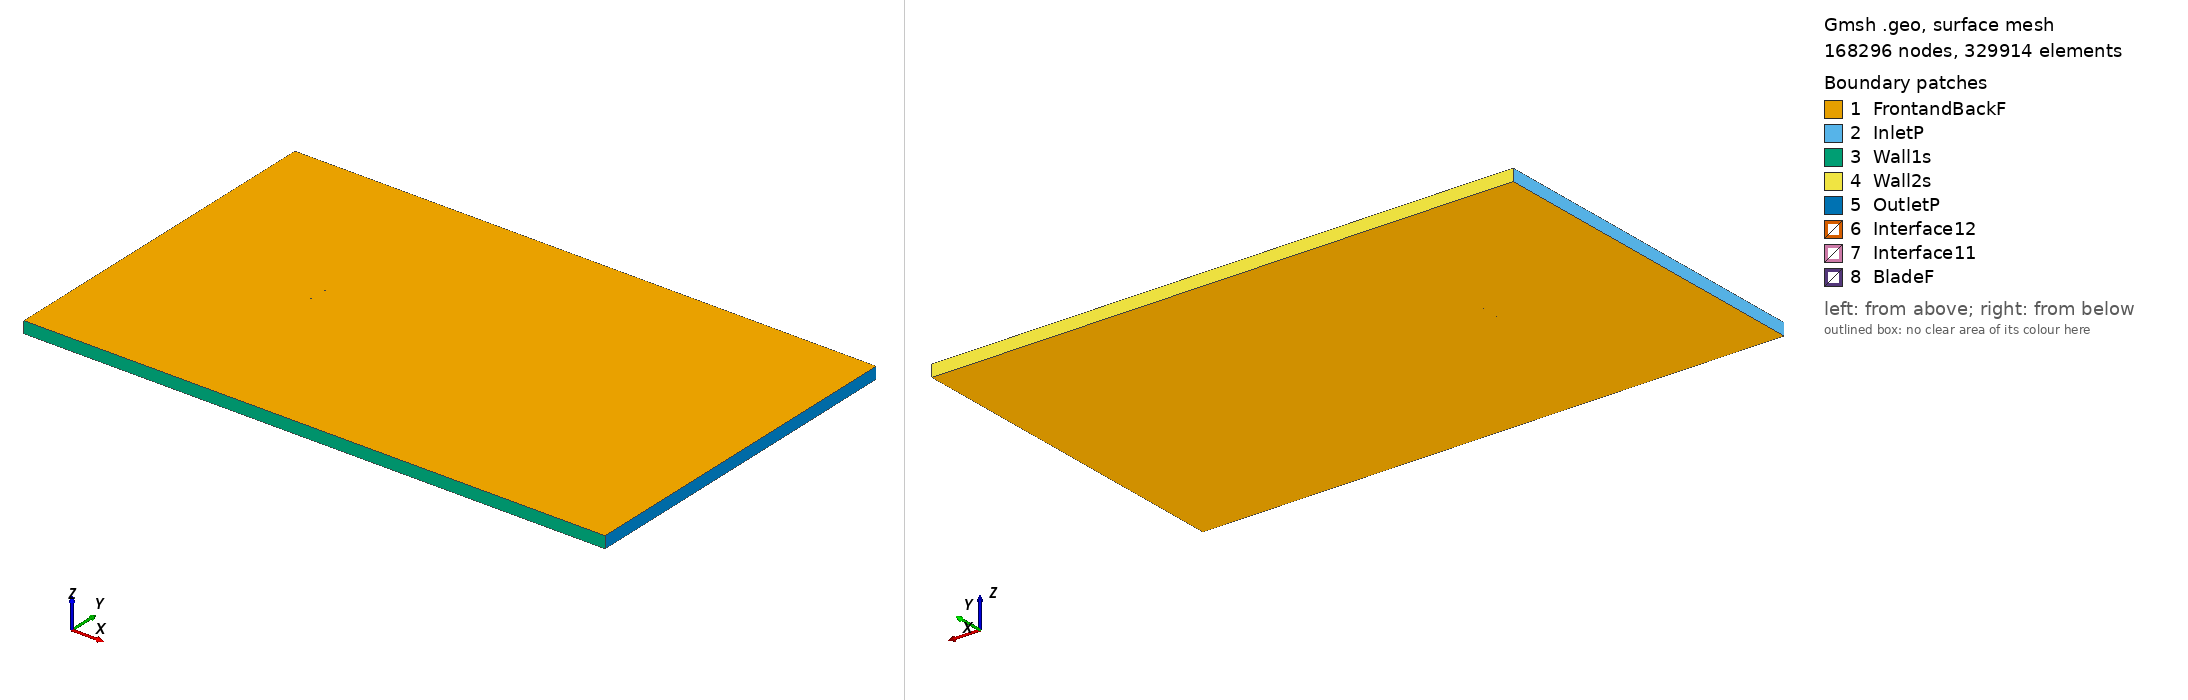

Gmsh geometry script, surface-meshed: 168296 nodes, 329914 surface elements. Boundary patches (legend numbers): 1 FrontandBackF, 2 InletP, 3 Wall1s, 4 Wall2s, 5 OutletP, 6 Interface12, 7 Interface11, 8 BladeF. Left view from above one corner, right view from below the opposite corner. Legend entries are the model's physical surfaces. The drawing asked Gmsh for element sizes between 1% and 20% of the model's largest extent; the script's own settings can give other sizes.

=== ah79k143_tsr_4.4025_aoa_-1.8563.geo (drawn) ===
SetFactory("OpenCASCADE");

Point(1) = {0.074910, 0.738581, 0, 1.0};
Point(2) = {0.073201, 0.738802, 0, 1.0};
Point(3) = {0.070777, 0.739117, 0, 1.0};
Point(4) = {0.068063, 0.739446, 0, 1.0};
Point(5) = {0.065072, 0.739782, 0, 1.0};
Point(6) = {0.061813, 0.740124, 0, 1.0};
Point(7) = {0.058303, 0.740453, 0, 1.0};
Point(8) = {0.054552, 0.740919, 0, 1.0};
Point(9) = {0.050566, 0.741835, 0, 1.0};
Point(10) = {0.046365, 0.743091, 0, 1.0};
Point(11) = {0.041976, 0.744387, 0, 1.0};
Point(12) = {0.037421, 0.745621, 0, 1.0};
Point(13) = {0.032724, 0.746684, 0, 1.0};
Point(14) = {0.027905, 0.747587, 0, 1.0};
Point(15) = {0.022983, 0.748316, 0, 1.0};
Point(16) = {0.017979, 0.748909, 0, 1.0};
Point(17) = {0.012913, 0.749365, 0, 1.0};
Point(18) = {0.007808, 0.749694, 0, 1.0};
Point(19) = {0.002686, 0.749914, 0, 1.0};
Point(20) = {-0.002433, 0.750000, 0, 1.0};
Point(21) = {-0.007526, 0.749969, 0, 1.0};
Point(22) = {-0.012573, 0.749831, 0, 1.0};
Point(23) = {-0.017549, 0.749577, 0, 1.0};
Point(24) = {-0.022435, 0.749208, 0, 1.0};
Point(25) = {-0.027210, 0.748723, 0, 1.0};
Point(26) = {-0.031853, 0.748133, 0, 1.0};
Point(27) = {-0.036345, 0.747448, 0, 1.0};
Point(28) = {-0.040668, 0.746672, 0, 1.0};
Point(29) = {-0.044800, 0.745816, 0, 1.0};
Point(30) = {-0.048726, 0.744892, 0, 1.0};
Point(31) = {-0.052430, 0.743910, 0, 1.0};
Point(32) = {-0.055897, 0.742884, 0, 1.0};
Point(33) = {-0.059110, 0.741821, 0, 1.0};
Point(34) = {-0.062055, 0.740723, 0, 1.0};
Point(35) = {-0.064722, 0.739618, 0, 1.0};
Point(36) = {-0.067100, 0.738514, 0, 1.0};
Point(37) = {-0.069178, 0.737440, 0, 1.0};
Point(38) = {-0.070948, 0.736411, 0, 1.0};
Point(39) = {-0.072402, 0.735448, 0, 1.0};
Point(40) = {-0.073534, 0.734528, 0, 1.0};
Point(41) = {-0.074341, 0.733699, 0, 1.0};
Point(42) = {-0.074819, 0.732940, 0, 1.0};
Point(43) = {-0.074961, 0.732157, 0, 1.0};
Point(44) = {-0.074771, 0.731462, 0, 1.0};
Point(45) = {-0.074250, 0.730898, 0, 1.0};
Point(46) = {-0.073399, 0.730361, 0, 1.0};
Point(47) = {-0.072221, 0.729880, 0, 1.0};
Point(48) = {-0.070721, 0.729411, 0, 1.0};
Point(49) = {-0.068904, 0.729002, 0, 1.0};
Point(50) = {-0.066780, 0.728636, 0, 1.0};
Point(51) = {-0.064356, 0.728325, 0, 1.0};
Point(52) = {-0.061644, 0.728056, 0, 1.0};
Point(53) = {-0.058657, 0.727840, 0, 1.0};
Point(54) = {-0.055403, 0.727659, 0, 1.0};
Point(55) = {-0.051899, 0.727516, 0, 1.0};
Point(56) = {-0.048159, 0.727398, 0, 1.0};
Point(57) = {-0.044200, 0.727318, 0, 1.0};
Point(58) = {-0.040039, 0.727262, 0, 1.0};
Point(59) = {-0.035690, 0.727241, 0, 1.0};
Point(60) = {-0.031176, 0.727243, 0, 1.0};
Point(61) = {-0.026515, 0.727278, 0, 1.0};
Point(62) = {-0.021726, 0.727330, 0, 1.0};
Point(63) = {-0.016831, 0.727415, 0, 1.0};
Point(64) = {-0.011850, 0.727524, 0, 1.0};
Point(65) = {-0.006803, 0.727665, 0, 1.0};
Point(66) = {-0.001714, 0.727835, 0, 1.0};
Point(67) = {0.003394, 0.728051, 0, 1.0};
Point(68) = {0.008502, 0.728304, 0, 1.0};
Point(69) = {0.013586, 0.728609, 0, 1.0};
Point(70) = {0.018626, 0.728945, 0, 1.0};
Point(71) = {0.023598, 0.729326, 0, 1.0};
Point(72) = {0.028483, 0.729749, 0, 1.0};
Point(73) = {0.033258, 0.730223, 0, 1.0};
Point(74) = {0.037904, 0.730719, 0, 1.0};
Point(75) = {0.042401, 0.731275, 0, 1.0};
Point(76) = {0.046729, 0.731864, 0, 1.0};
Point(77) = {0.050866, 0.732572, 0, 1.0};
Point(78) = {0.054798, 0.733323, 0, 1.0};
Point(79) = {0.058507, 0.734145, 0, 1.0};
Point(80) = {0.061982, 0.734927, 0, 1.0};
Point(81) = {0.065207, 0.735634, 0, 1.0};
Point(82) = {0.068169, 0.736196, 0, 1.0};
Point(83) = {0.070858, 0.736634, 0, 1.0};
Point(84) = {0.073262, 0.736940, 0, 1.0};
Point(85) = {0.074958, 0.737103, 0, 1.0};
Point(86) = {-0.074910, -0.738581, 0, 1.0};
Point(87) = {-0.073201, -0.738802, 0, 1.0};
Point(88) = {-0.070777, -0.739117, 0, 1.0};
Point(89) = {-0.068063, -0.739446, 0, 1.0};
Point(90) = {-0.065072, -0.739782, 0, 1.0};
Point(91) = {-0.061813, -0.740124, 0, 1.0};
Point(92) = {-0.058303, -0.740453, 0, 1.0};
Point(93) = {-0.054552, -0.740919, 0, 1.0};
Point(94) = {-0.050566, -0.741835, 0, 1.0};
Point(95) = {-0.046365, -0.743091, 0, 1.0};
Point(96) = {-0.041976, -0.744387, 0, 1.0};
Point(97) = {-0.037421, -0.745621, 0, 1.0};
Point(98) = {-0.032724, -0.746684, 0, 1.0};
Point(99) = {-0.027905, -0.747587, 0, 1.0};
Point(100) = {-0.022983, -0.748316, 0, 1.0};
Point(101) = {-0.017979, -0.748909, 0, 1.0};
Point(102) = {-0.012913, -0.749365, 0, 1.0};
Point(103) = {-0.007808, -0.749694, 0, 1.0};
Point(104) = {-0.002686, -0.749914, 0, 1.0};
Point(105) = {0.002433, -0.750000, 0, 1.0};
Point(106) = {0.007526, -0.749969, 0, 1.0};
Point(107) = {0.012573, -0.749831, 0, 1.0};
Point(108) = {0.017549, -0.749577, 0, 1.0};
Point(109) = {0.022435, -0.749208, 0, 1.0};
Point(110) = {0.027210, -0.748723, 0, 1.0};
Point(111) = {0.031853, -0.748133, 0, 1.0};
Point(112) = {0.036345, -0.747448, 0, 1.0};
Point(113) = {0.040668, -0.746672, 0, 1.0};
Point(114) = {0.044800, -0.745816, 0, 1.0};
Point(115) = {0.048726, -0.744892, 0, 1.0};
Point(116) = {0.052430, -0.743910, 0, 1.0};
Point(117) = {0.055897, -0.742884, 0, 1.0};
Point(118) = {0.059110, -0.741821, 0, 1.0};
Point(119) = {0.062055, -0.740723, 0, 1.0};
Point(120) = {0.064722, -0.739618, 0, 1.0};
Point(121) = {0.067100, -0.738514, 0, 1.0};
Point(122) = {0.069178, -0.737440, 0, 1.0};
Point(123) = {0.070948, -0.736411, 0, 1.0};
Point(124) = {0.072402, -0.735448, 0, 1.0};
Point(125) = {0.073534, -0.734528, 0, 1.0};
Point(126) = {0.074341, -0.733699, 0, 1.0};
Point(127) = {0.074819, -0.732940, 0, 1.0};
Point(128) = {0.074961, -0.732157, 0, 1.0};
Point(129) = {0.074771, -0.731462, 0, 1.0};
Point(130) = {0.074250, -0.730898, 0, 1.0};
Point(131) = {0.073399, -0.730361, 0, 1.0};
Point(132) = {0.072221, -0.729880, 0, 1.0};
Point(133) = {0.070721, -0.729411, 0, 1.0};
Point(134) = {0.068904, -0.729002, 0, 1.0};
Point(135) = {0.066780, -0.728636, 0, 1.0};
Point(136) = {0.064356, -0.728325, 0, 1.0};
Point(137) = {0.061644, -0.728056, 0, 1.0};
Point(138) = {0.058657, -0.727840, 0, 1.0};
Point(139) = {0.055403, -0.727659, 0, 1.0};
Point(140) = {0.051899, -0.727516, 0, 1.0};
Point(141) = {0.048159, -0.727398, 0, 1.0};
Point(142) = {0.044200, -0.727318, 0, 1.0};
Point(143) = {0.040039, -0.727262, 0, 1.0};
Point(144) = {0.035690, -0.727241, 0, 1.0};
Point(145) = {0.031176, -0.727243, 0, 1.0};
Point(146) = {0.026515, -0.727278, 0, 1.0};
Point(147) = {0.021726, -0.727330, 0, 1.0};
Point(148) = {0.016831, -0.727415, 0, 1.0};
Point(149) = {0.011850, -0.727524, 0, 1.0};
Point(150) = {0.006803, -0.727665, 0, 1.0};
Point(151) = {0.001714, -0.727835, 0, 1.0};
Point(152) = {-0.003394, -0.728051, 0, 1.0};
Point(153) = {-0.008502, -0.728304, 0, 1.0};
Point(154) = {-0.013586, -0.728609, 0, 1.0};
Point(155) = {-0.018626, -0.728945, 0, 1.0};
Point(156) = {-0.023598, -0.729326, 0, 1.0};
Point(157) = {-0.028483, -0.729749, 0, 1.0};
Point(158) = {-0.033258, -0.730223, 0, 1.0};
Point(159) = {-0.037904, -0.730719, 0, 1.0};
Point(160) = {-0.042401, -0.731275, 0, 1.0};
Point(161) = {-0.046729, -0.731864, 0, 1.0};
Point(162) = {-0.050866, -0.732572, 0, 1.0};
Point(163) = {-0.054798, -0.733323, 0, 1.0};
Point(164) = {-0.058507, -0.734145, 0, 1.0};
Point(165) = {-0.061982, -0.734927, 0, 1.0};
Point(166) = {-0.065207, -0.735634, 0, 1.0};
Point(167) = {-0.068169, -0.736196, 0, 1.0};
Point(168) = {-0.070858, -0.736634, 0, 1.0};
Point(169) = {-0.073262, -0.736940, 0, 1.0};
Point(170) = {-0.074958, -0.737103, 0, 1.0};

// Lines: first blade (splines 1-4)
Spline(1) = {1:26};
Spline(2) = {26:59};
Spline(3) = {59:85};
Spline(4) = {85,1};

// Lines: second blade (splines 5-8)
Spline(5) = {86:111};
Spline(6) = {111:144};
Spline(7) = {144:170};
Spline(8) = {170,86};

// Outer domain (points 20001-4 and lines)
Point(171) = {-13.50000000, -15.00000000, 0, 1.0};
Point(172) = {-13.50000000, 15.00000000, 0, 1.0};
Point(173) = {36.00000000, 15.00000000, 0, 1.0};
Point(174) = {36.00000000, -15.00000000, 0, 1.0};
Line(11) = {171, 172};
Line(12) = {172, 173};
Line(13) = {173, 174};
Line(14) = {171, 174};

// Interface (between moving and stationary domain) (circles)
Circle(9) = {0, 0, 0, 0.80000000, 0, 2*Pi};
Circle(10) = {0, 0, 0, 0.80000000, 0, 2*Pi};

// Loops collect Lines/Splines/etc (blade1, blade2, domain, first circle)
Line Loop(1) = {1:4};
Line Loop(2) = {5:8};
Line Loop(3) = {11,12,13,-14};
Line Loop(4) = {9};

// BooleanDifference cuts out the circle/interface from the domain
Plane Surface(1) = {3};
Plane Surface(2) = {4};
BooleanDifference{ Surface{1}; Delete;}{ Surface{2}; Delete;}

// This one cuts out the blades from the inner circle/interface
Line Loop(6) = {10};
Plane Surface(5) = {6};
Plane Surface(6) = {1};
Plane Surface(7) = {2};
BooleanDifference{ Surface{5}; Delete;}{ Surface{6,7}; Delete;}

// extrude to 3rd dimension
Extrude {0, 0, 1} {Surface{1}; Surface{5}; Layers{1}; Recombine;}

// Physical Surfaces are the named boundaries (patches)
Physical Surface("Interface11") = {12};
Physical Surface("Interface12") = {10};

// sides of domain
Physical Surface("InletP") = {6};
Physical Surface("OutletP") = {9};

// top and bottom of domain
Physical Surface("Wall1s") = {7};
Physical Surface("Wall2s") = {8};

// Check FrontandBackF by ensuring there is nothing in the 3rd dimension
Physical Surface("FrontandBackF") = {1,11,5,21};
Physical Surface("BladeF") = {13:20};
Physical Volume("Turbine") = {2};
Physical Volume("Farfield") = {1};

// settings for airfoil boundary layer
Field[1] = BoundaryLayer;
Field[1].EdgesList = {1:8};
Field[1].hwall_n = 1e-3;
Field[1].thickness = 1.5e-2;
Field[1].ratio = 1.05;
Field[1].Quads = 1;
BoundaryLayer Field = 1;

// control points for mesh (blade and interface)
// floor((arc length / 1.5mm)/ 6) -> Transfinite Line
Transfinite Line {1,2,3,5,6,7} = 34 Using Progression 1;
Transfinite Line {4,8} = 2 Using Progression 1;
Transfinite Line {9, 15} = 800 Using Progression 1;

// For more information on gmsh syntax, visit http://gmsh.info/doc/texinfo/gmsh.html
